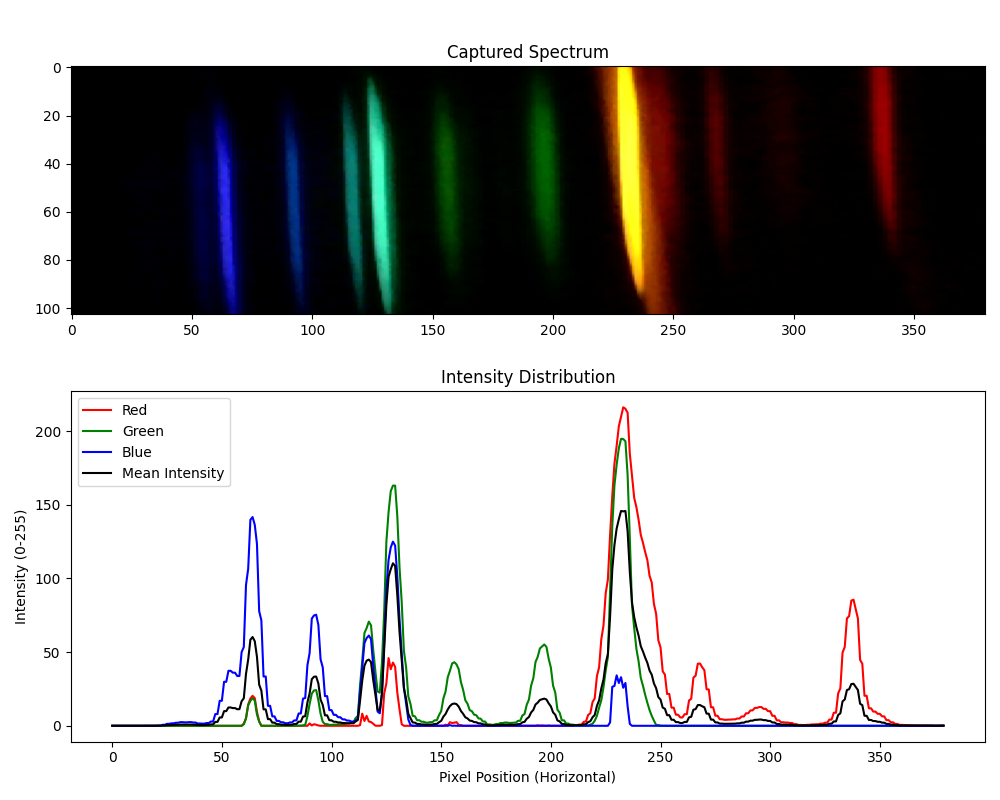

The file beside this chart, header and first rows:
Pixel, Red, Green, Blue, Mean Intensity
0, 0.0, 0.0, 0.01942, 0.006472
1, 0.0, 0.0, 0.0, 0.0
2, 0.0, 0.0, 0.0, 0.0
3, 0.0, 0.0, 0.0, 0.0
4, 0.0, 0.0, 0.0, 0.0
5, 0.0, 0.0, 0.0, 0.0
6, 0.0, 0.0, 0.0, 0.0
7, 0.0, 0.0, 0.0, 0.0
8, 0.0, 0.0, 0.0, 0.0
9, 0.0, 0.0, 0.0, 0.0
10, 0.0, 0.0, 0.0, 0.0
11, 0.0, 0.01942, 0.0, 0.006472
12, 0.0, 0.01942, 0.0, 0.006472
13, 0.01942, 0.0, 0.0, 0.006472
14, 0.01942, 0.0, 0.0, 0.006472
15, 0.0, 0.0, 0.0, 0.0
16, 0.0, 0.0, 0.0, 0.0
17, 0.0, 0.0, 0.0, 0.0
18, 0.0, 0.0, 0.0, 0.0
19, 0.0, 0.0, 0.0, 0.0
20, 0.0, 0.0, 0.0, 0.0
21, 0.009709, 0.0, 0.1748, 0.06149
22, 0.009709, 0.0, 0.1748, 0.06149
23, 0.009709, 0.0, 0.6796, 0.2298
24, 0.009709, 0.0, 0.6796, 0.2298
25, 0.0, 0.0, 1.34, 0.4466
26, 0.0, 0.0, 1.34, 0.4466
27, 0.01942, 0.0, 1.67, 0.5631
28, 0.01942, 0.0, 1.67, 0.5631
29, 0.03883, 0.0, 2.058, 0.699
30, 0.03883, 0.0, 2.058, 0.699
31, 0.0, 0.0, 2.485, 0.8285
32, 0.0, 0.0, 2.485, 0.8285
33, 0.0, 0.0, 2.35, 0.7832
34, 0.0, 0.0, 2.35, 0.7832
35, 0.0, 0.009709, 2.485, 0.8317
36, 0.0, 0.009709, 2.485, 0.8317
37, 0.0, 0.0, 2.214, 0.7379
38, 0.0, 0.0, 2.214, 0.7379
39, 0.0, 0.0, 1.573, 0.5243
40, 0.0, 0.0, 1.573, 0.5243
41, 0.009709, 0.0, 1.476, 0.4951
42, 0.009709, 0.0, 1.476, 0.4951
43, 0.0, 0.0, 1.864, 0.6214
44, 0.0, 0.0, 1.864, 0.6214
45, 0.0, 0.0, 2.893, 0.9644
46, 0.0, 0.0, 2.893, 0.9644
47, 0.0, 0.01942, 7.961, 2.66
48, 0.0, 0.01942, 7.961, 2.66
49, 0.0, 0.0, 16.97, 5.657
50, 0.0, 0.0, 16.97, 5.657
51, 0.0, 0.0, 29.86, 9.955
52, 0.0, 0.0, 29.86, 9.955
53, 0.0, 0.0, 37.32, 12.44
54, 0.0, 0.0, 37.32, 12.44
55, 0.0, 0.0, 36.04, 12.01
56, 0.0, 0.0, 36.04, 12.01
57, 0.0, 0.0, 33.81, 11.27
58, 0.0, 0.0, 33.81, 11.27
59, 0.0, 0.0, 50.04, 16.68
... 320 more rows
